2-way image classification set "crop" from GitHub (AAAI2026Anonymous15907/BTRFusion); label vocabulary: MRI scan, PET scan.

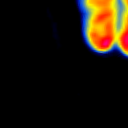
Label: PET scan

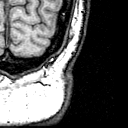
Label: MRI scan

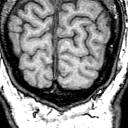
Label: MRI scan

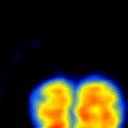
Label: PET scan

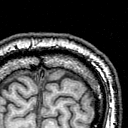
Label: MRI scan

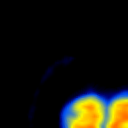
Label: PET scan
